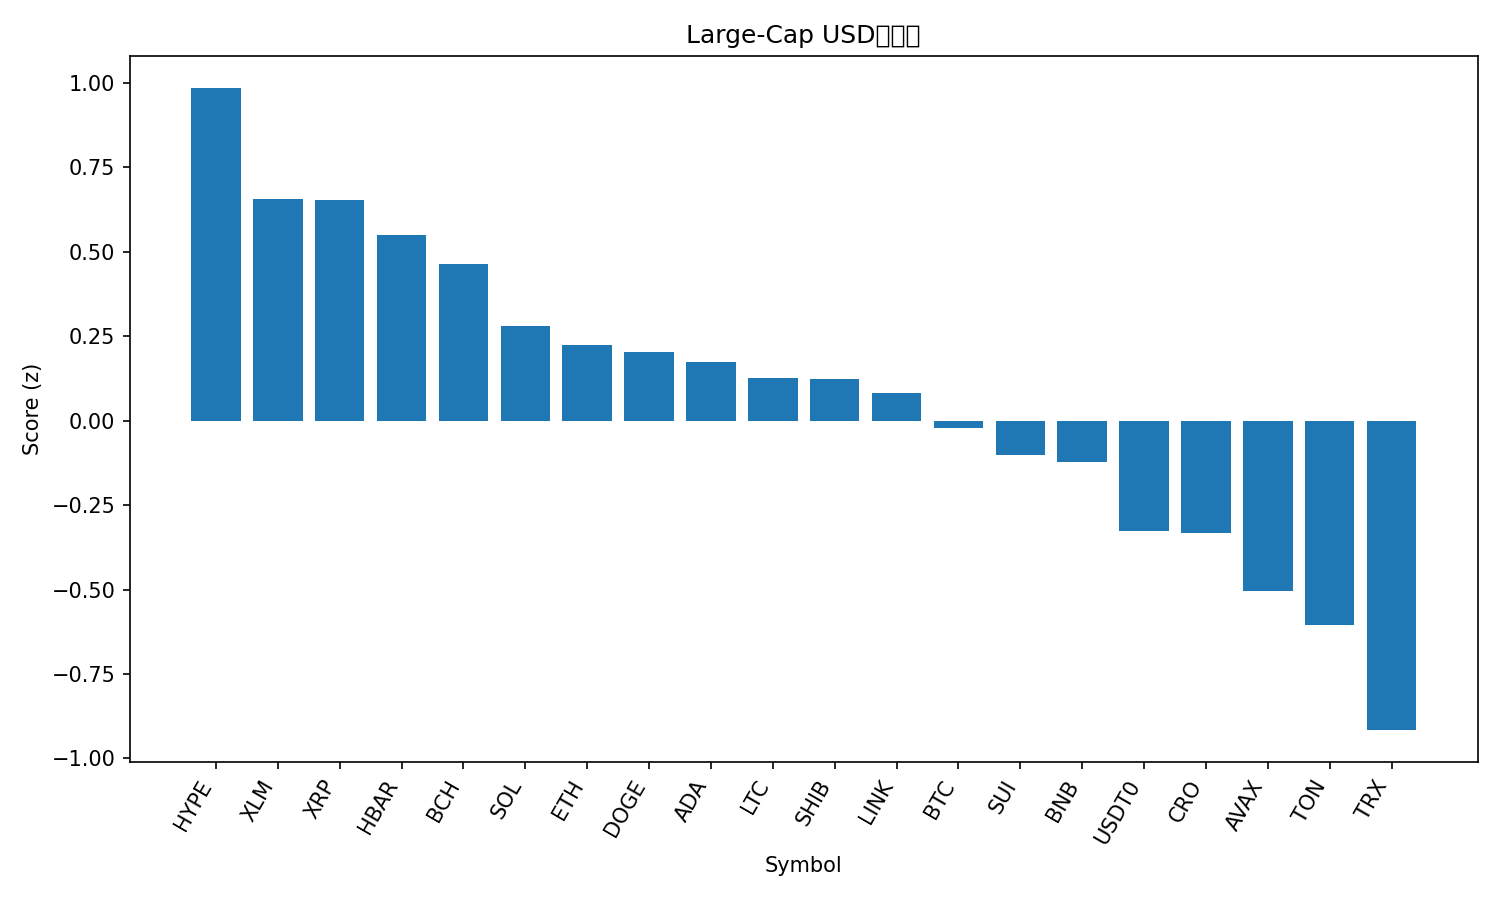

Values plotted in this chart, from the file beside it:
rank, name, symbol, price, pct_1h, pct_24h, pct_7d, pct_1h_vs_btc, pct_24h_vs_btc, pct_7d_vs_btc, market_cap_rank, market_cap, volume_usd, score
1, Hyperliquid, HYPE, 45.74, 1.572, 0.8298, -11.97, 1.409, -0.06209, -7.616, 18, 12343884858, 399052159, 0.9851
2, Stellar, XLM, 0.3628, 0.7696, 1.328, -4.893, 0.6073, 0.4363, -0.5364, 20, 11567117657, 100157797, 0.6562
3, XRP, XRP, 2.83, 0.5778, 1.864, -4.628, 0.4154, 0.9726, -0.271, 4, 169268320646, 3035938466, 0.6531
4, Hedera, HBAR, 0.2141, 1.017, 0.8455, -9.29, 0.8549, -0.04638, -4.933, 25, 9067097358, 100688728, 0.5492
5, Bitcoin Cash, BCH, 549.5, 0.6561, 1.543, -7.898, 0.4937, 0.6515, -3.541, 22, 10952040185, 190600632, 0.4652
6, Solana, SOL, 205.2, 0.657, 1.8, -13.84, 0.4946, 0.9079, -9.482, 6, 111485948184, 3719153608, 0.2792
7, Ethereum, ETH, 4050, 0.5165, 1.337, -9.68, 0.3541, 0.4448, -5.323, 2, 488514894256, 17154387851, 0.2252
8, Dogecoin, DOGE, 0.2315, 0.7531, 1.143, -12.94, 0.5907, 0.2514, -8.587, 8, 34956365685, 1291202280, 0.2038
9, Cardano, ADA, 0.79, 0.5629, 1.252, -10.16, 0.4005, 0.3604, -5.805, 11, 28839544970, 907582943, 0.174
10, Litecoin, LTC, 105.2, 0.6098, 0.7144, -8.537, 0.4475, -0.1775, -4.18, 28, 8032941020, 251959019, 0.1278
11, Shiba Inu, SHIB, 1.185e-05, 0.5482, 0.763, -7.606, 0.3859, -0.1289, -3.249, 31, 6984122491, 106301007, 0.1236
12, Chainlink, LINK, 21.2, 0.2032, 1.852, -8.29, 0.04086, 0.9596, -3.934, 13, 14366572555, 371434572, 0.08081
13, Bitcoin, BTC, 110356, 0.1624, 0.8919, -4.357, 0.0, 0.0, 0.0, 1, 2199117417786, 23376435130, -0.02062
14, Sui, SUI, 3.2, 0.4539, 0.9102, -11.36, 0.2916, 0.01824, -7, 21, 11432491240, 576827673, -0.1029
15, BNB, BNB, 979.3, 0.1963, 1.063, -7.317, 0.03396, 0.1712, -2.961, 5, 136301070201, 1358500701, -0.1233
16, USDT0, USDT0, 0.9999, -0.001396, -0.02082, -0.08549, -0.1637, -0.9127, 4.271, 30, 7504149371, 407309257, -0.326
17, Cronos, CRO, 0.1874, 0.4283, 0.919, -15.63, 0.266, 0.02703, -11.28, 34, 6521186332, 37066763, -0.3317
18, Avalanche, AVAX, 28.97, 0.05164, 1.106, -12.42, -0.1107, 0.214, -8.062, 19, 12233352232, 630518858, -0.5032
19, Toncoin, TON, 2.7, 0.2123, 0.1118, -11.39, 0.04999, -0.7802, -7.037, 32, 6876439887, 80587202, -0.6042
20, TRON, TRX, 0.3349, -0.2266, -0.7781, -2.65, -0.3889, -1.67, 1.706, 10, 31715629318, 288955383, -0.9162
21, Figure Heloc, FIGR_HELOC, 1.0, 0.0, -4.273, 0.0, -0.1624, -5.165, 4.357, 17, 12732169314, 2600, -1.656
